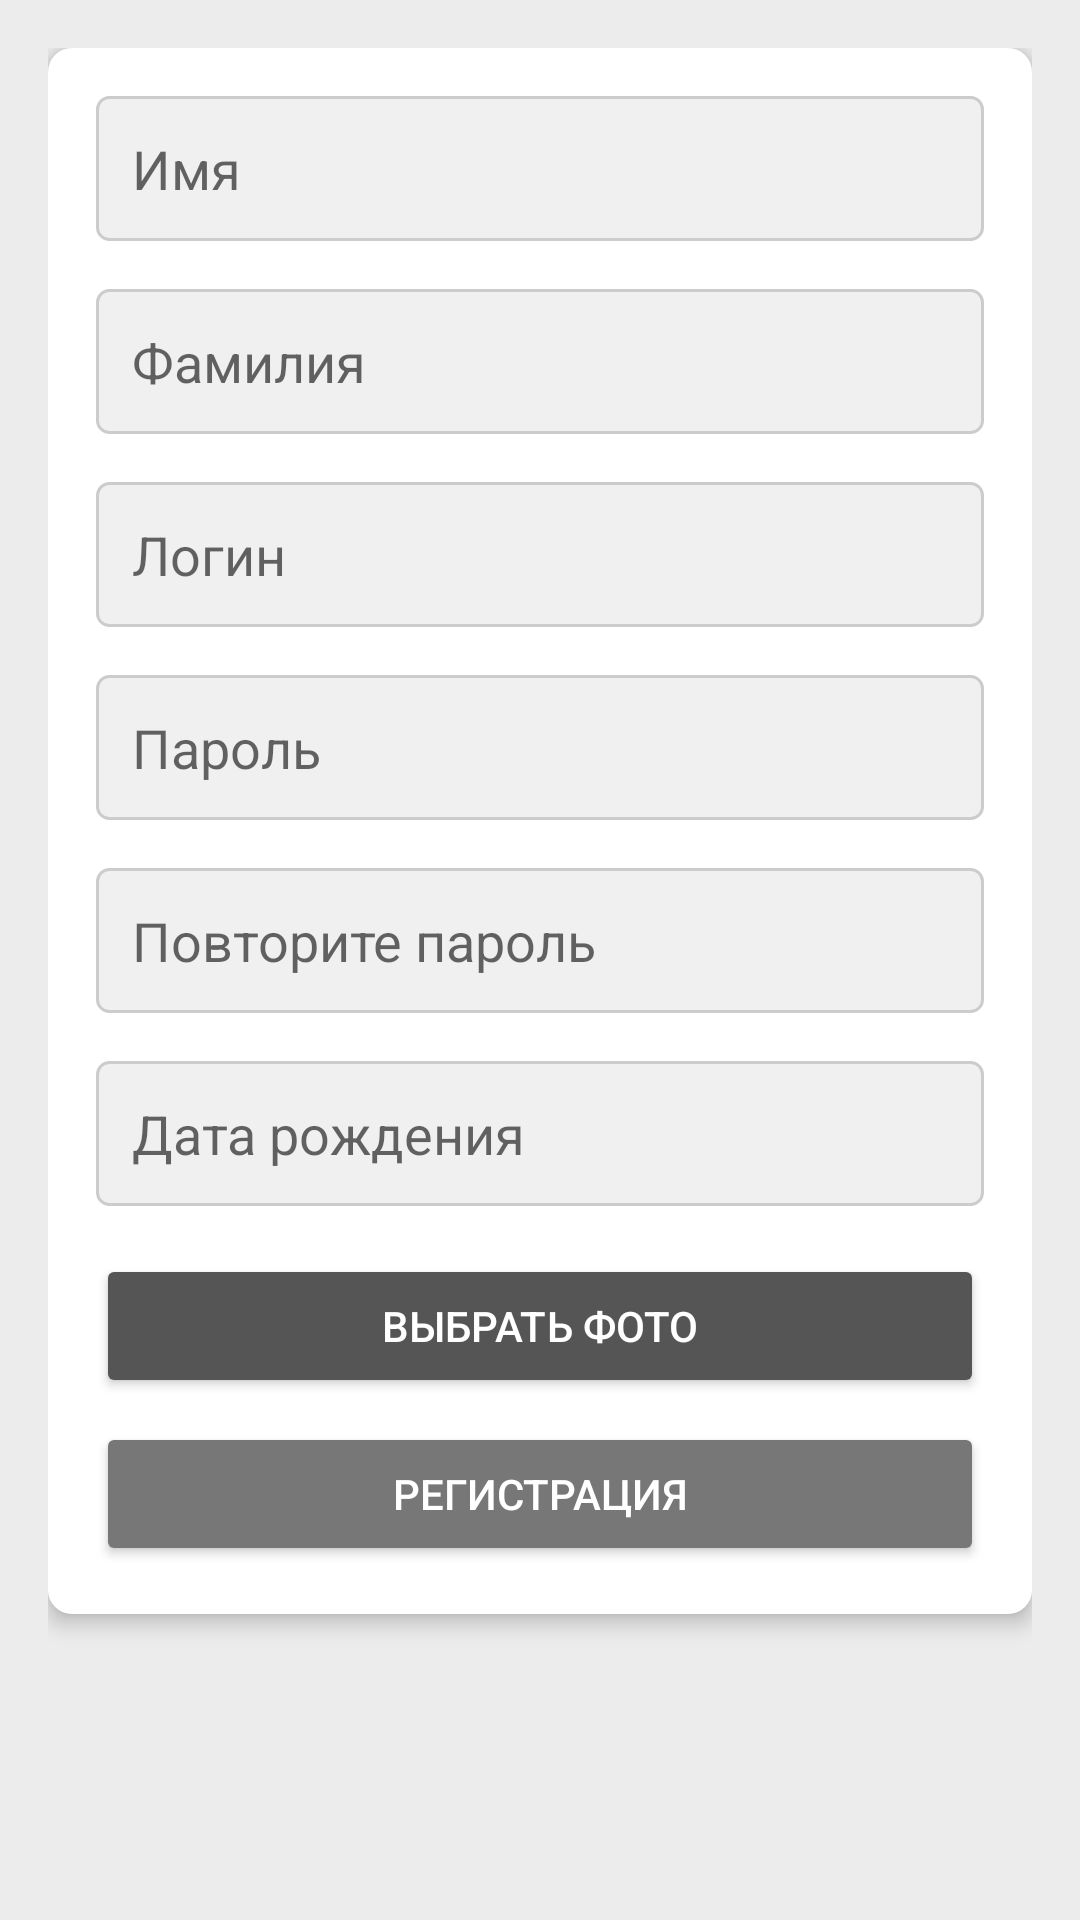

Write the Android layout XML for this screen, with the resource values it uses.
<!-- AndroidManifest.xml: application theme AppTheme -->
<!-- res/layout/fragment_registation.xml -->
<?xml version="1.0" encoding="utf-8"?>
<ScrollView xmlns:android="http://schemas.android.com/apk/res/android"
    xmlns:app="http://schemas.android.com/apk/res-auto"
    xmlns:tools="http://schemas.android.com/tools"
    android:layout_width="match_parent"
    android:layout_height="match_parent"
    android:padding="16dp"
    tools:context=".ui.registation.RegistationFragment">

    <LinearLayout
        android:layout_width="match_parent"
        android:layout_height="wrap_content"
        android:background="@drawable/login_box_background"
        android:elevation="4dp"
        android:orientation="vertical"
        android:padding="16dp">

        <EditText
            android:id="@+id/first_name"
            android:layout_width="match_parent"
            android:layout_height="wrap_content"
            android:layout_marginBottom="16dp"
            android:background="@drawable/edit_text_background"
            android:hint="Имя"
            android:inputType="textPersonName"
            android:padding="12dp" />

        <EditText
            android:id="@+id/last_name"
            android:layout_width="match_parent"
            android:layout_height="wrap_content"
            android:layout_marginBottom="16dp"
            android:background="@drawable/edit_text_background"
            android:hint="Фамилия"
            android:inputType="textPersonName"
            android:padding="12dp" />

        <EditText
            android:id="@+id/username"
            android:layout_width="match_parent"
            android:layout_height="wrap_content"
            android:layout_marginBottom="16dp"
            android:background="@drawable/edit_text_background"
            android:hint="Логин"
            android:inputType="text"
            android:padding="12dp" />

        <EditText
            android:id="@+id/password"
            android:layout_width="match_parent"
            android:layout_height="wrap_content"
            android:layout_marginBottom="16dp"
            android:background="@drawable/edit_text_background"
            android:hint="Пароль"
            android:inputType="textPassword"
            android:padding="12dp" />

        <EditText
            android:id="@+id/confirm_password"
            android:layout_width="match_parent"
            android:layout_height="wrap_content"
            android:layout_marginBottom="16dp"
            android:background="@drawable/edit_text_background"
            android:hint="Повторите пароль"
            android:inputType="textPassword"
            android:padding="12dp" />

        <EditText
            android:id="@+id/birthdate"
            android:layout_width="match_parent"
            android:layout_height="wrap_content"
            android:layout_marginBottom="16dp"
            android:background="@drawable/edit_text_background"
            android:hint="Дата рождения"
            android:inputType="date"
            android:padding="12dp" />

        <Button
            android:id="@+id/select_photo_button"
            android:layout_width="match_parent"
            android:layout_height="wrap_content"
            android:layout_marginBottom="8dp"
            android:backgroundTint="@color/colorButton"
            android:padding="12dp"
            android:text="Выбрать фото"
            android:textColor="#FFF" />

        <Button
            android:id="@+id/register_button"
            android:layout_width="match_parent"
            android:layout_height="wrap_content"
            android:backgroundTint="@color/colorButtonRegister"
            android:padding="12dp"
            android:text="Регистрация"
            android:textColor="#FFF" />

        <ProgressBar
            android:id="@+id/progressBar"
            android:layout_width="wrap_content"
            android:layout_height="wrap_content"
            android:layout_centerInParent="true"
            android:layout_marginLeft="150dp"
            android:indeterminateTint="@color/colorButtonRegister"
            android:visibility="gone" />
    </LinearLayout>
</ScrollView>
<!-- resources referenced by this layout -->
<resources>
  <color name="colorButton">#555555</color>
  <color name="colorButtonRegister">#777777</color>
  <!-- drawable edit_text_background (drawable) -->
  <shape xmlns:android="http://schemas.android.com/apk/res/android">
      <solid android:color="#F0F0F0"/>
      <corners android:radius="4dp"/>
      <stroke
          android:width="1dp"
          android:color="#CCC"/>
  </shape>
  <!-- drawable login_box_background (drawable) -->
  <shape xmlns:android="http://schemas.android.com/apk/res/android">
      <solid android:color="#FFF"/>
      <corners android:radius="8dp"/>
  </shape>
  <style name="AppTheme" parent="Theme.AppCompat.Light.NoActionBar">
          <item name="windowActionBar">false</item>
          <item name="android:windowNoTitle">true</item>
          <item name="colorPrimary">@color/colorPrimary</item>
          <item name="colorPrimaryDark">@color/colorPrimaryDark</item>
          <item name="colorAccent">@color/colorAccent</item>
          <item name="android:windowBackground">@color/colorBackground</item>
          <item name="android:textColor">@color/colorText</item>
      </style>
  <color name="colorPrimary">#3F51B5</color>
  <color name="colorPrimaryDark">#303F9F</color>
  <color name="colorAccent">#FF4081</color>
  <color name="colorBackground">#ECECEC</color>
  <color name="colorText">#333333</color>
</resources>
